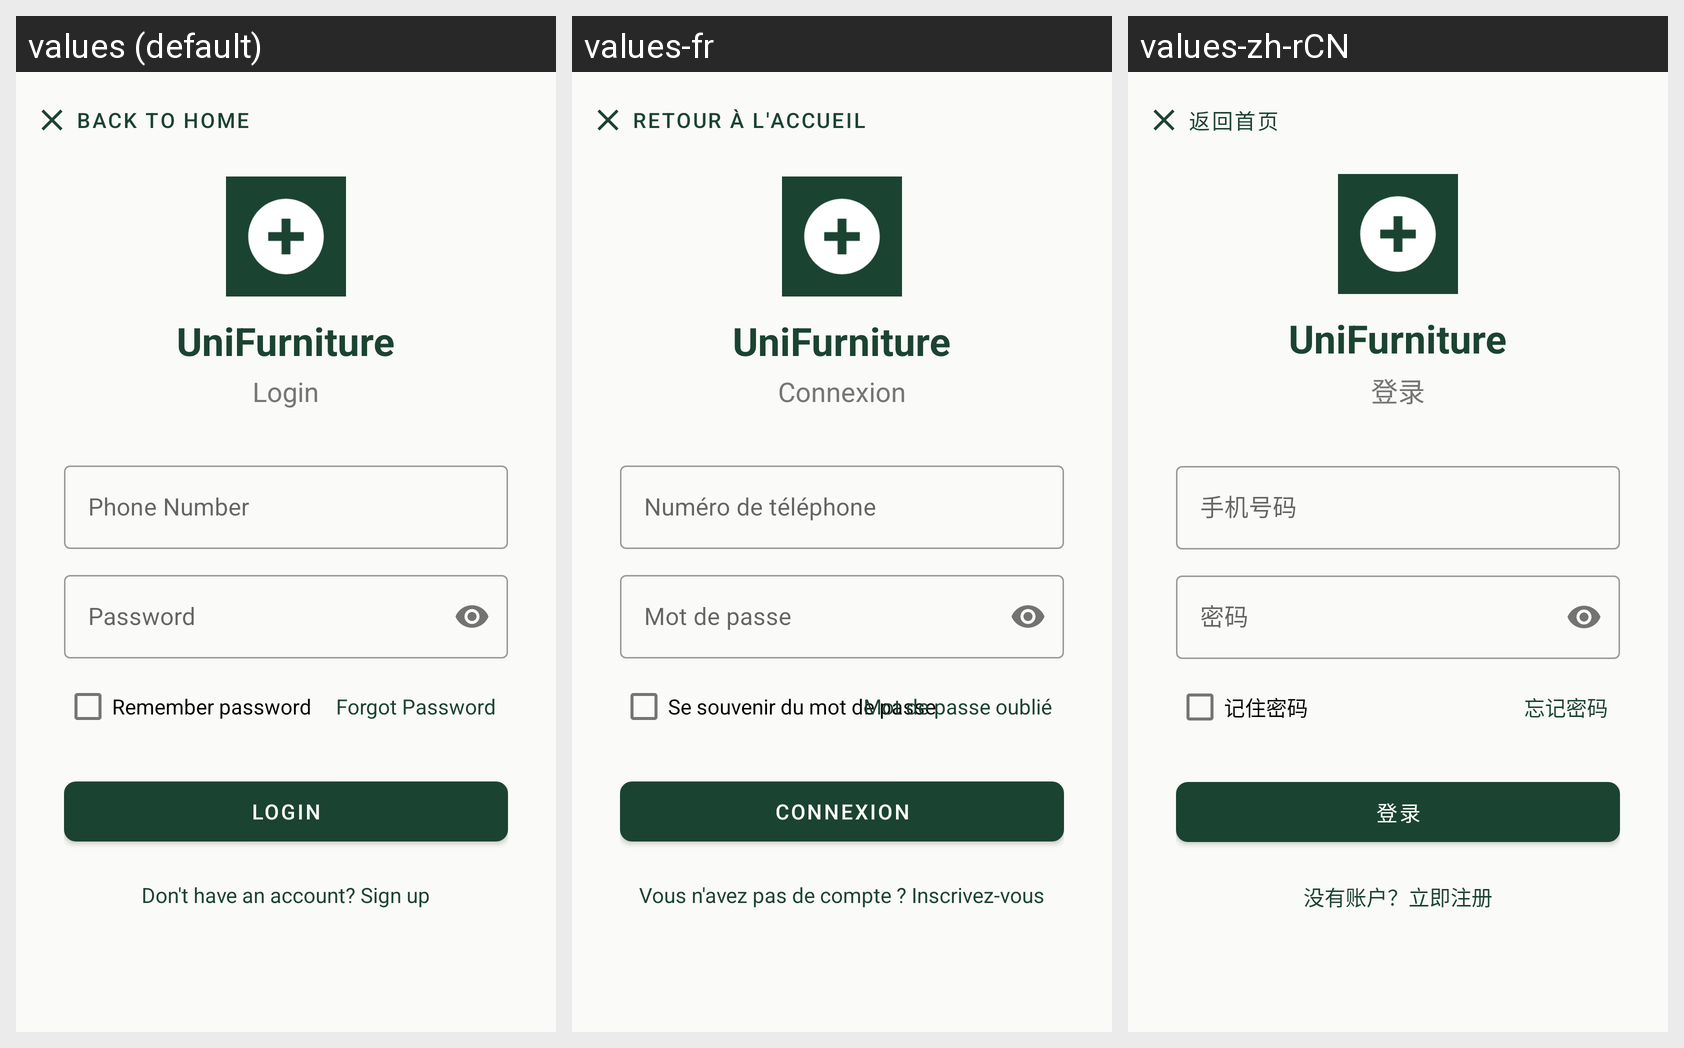

This grid shows one Android layout under several languages. Give, for every string resource on the screen, its name, the default text and each shown locale's text.
Android screen res/layout/fragment_login.xml rendered under 3 locales, left to right: values (default), values-fr, values-zh-rCN. Device: Nexus 5 (rendered at 1080×1920; each locale shown at half size, 540×960, under a caption strip naming it); theme Theme.UniFurniture.
Other locales in the repository, not shown: values-en, values-vi, values-zh.
Strings drawn on this screen, with the default value and each locale's value (text and hints the layout hard-codes, and strings that could not be matched under every locale, appear in the picture but are not listed):

app_name
  values: UniFurniture
  values-fr: UniFurniture
  values-zh-rCN: UniFurniture

login_subtitle
  values: Login
  values-fr: Connexion
  values-zh-rCN: 登录

phone
  values: Phone Number
  values-fr: Numéro de téléphone
  values-zh-rCN: 手机号码

password
  values: Password
  values-fr: Mot de passe
  values-zh-rCN: 密码

remember_password
  values: Remember password
  values-fr: Se souvenir du mot de passe
  values-zh-rCN: 记住密码  [from values-zh]

str_forgot_title
  values: Forgot Password
  values-fr: Mot de passe oublié
  values-zh-rCN: 忘记密码

login
  values: Login
  values-fr: Connexion
  values-zh-rCN: 登录

no_account
  values: Don't have an account? Sign up
  values-fr: Vous n'avez pas de compte ? Inscrivez-vous
  values-zh-rCN: 没有账户？立即注册

back_to_home
  values: Back to Home
  values-fr: Retour à l'accueil
  values-zh-rCN: 返回首页  [from values-zh]
